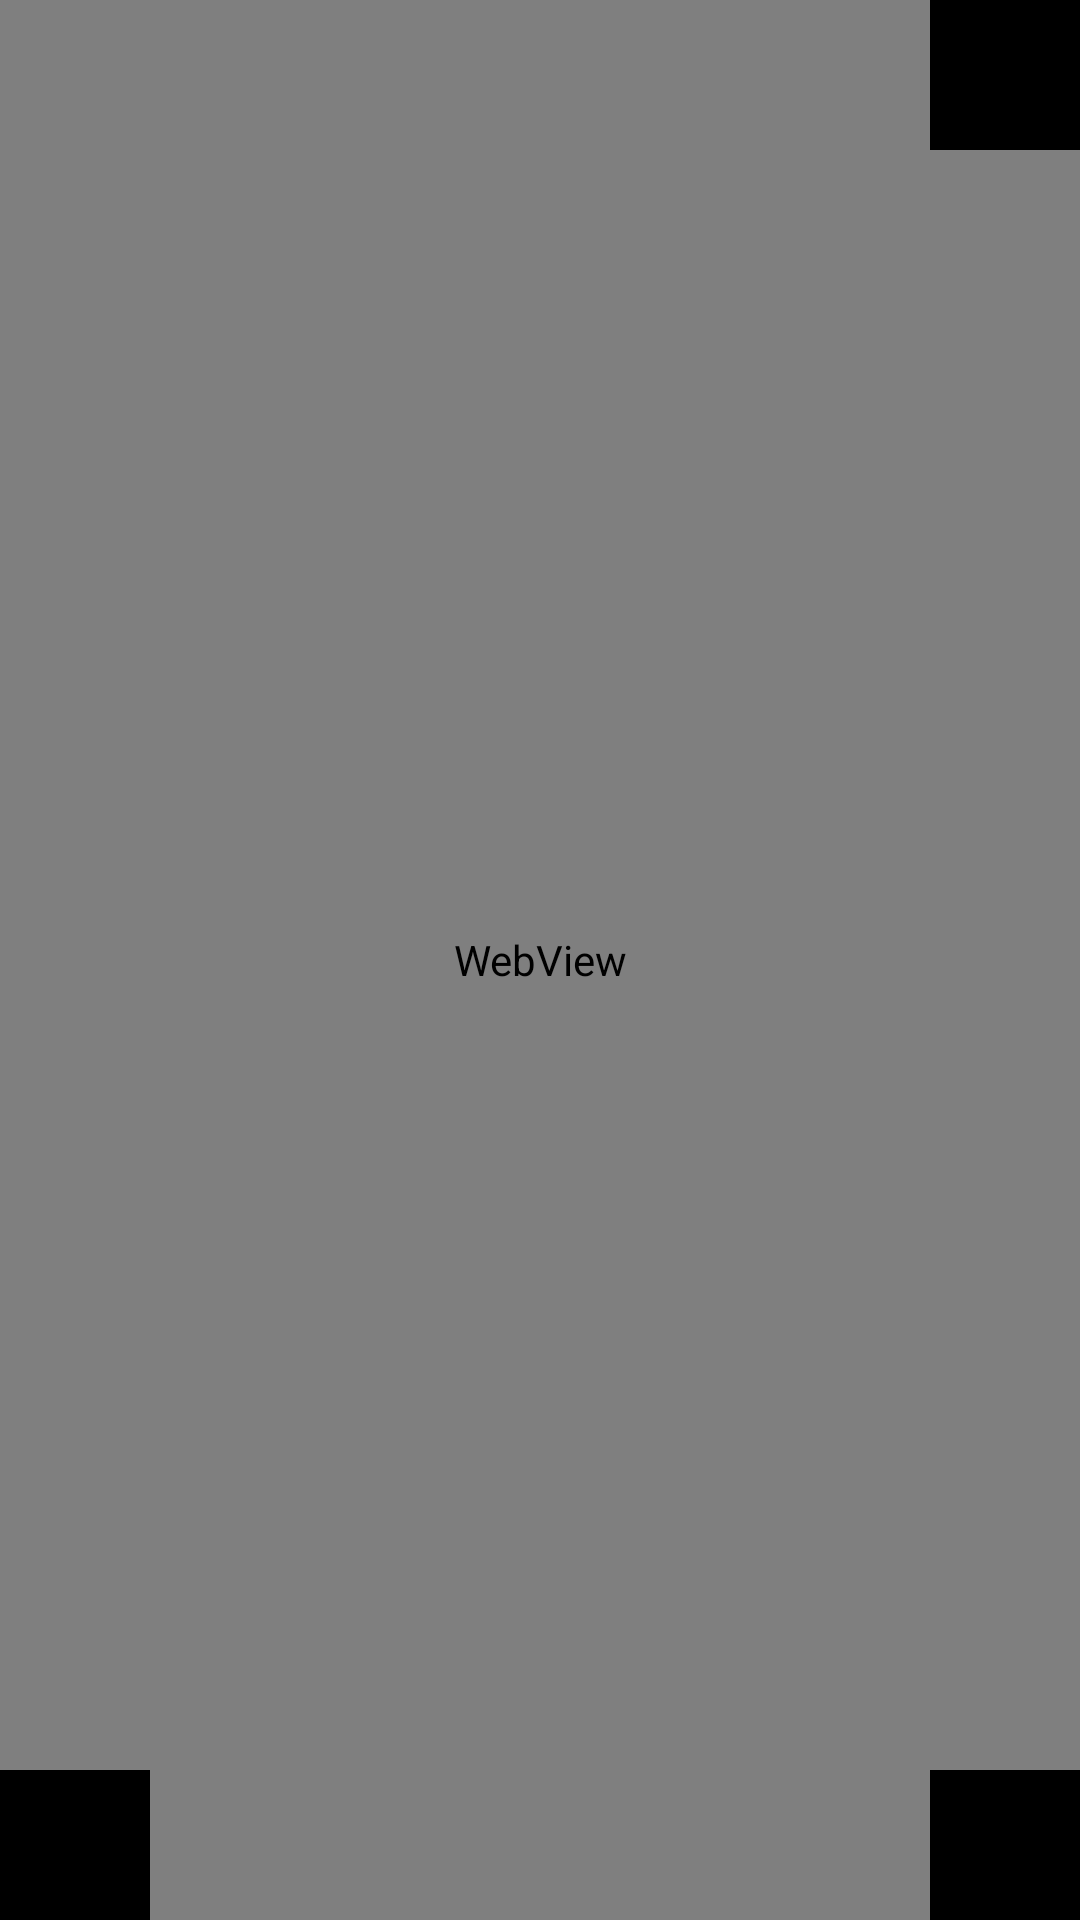

This screen was rendered from an Android layout file. Write that file and the resources it references.
<!-- AndroidManifest.xml: application theme Theme.AutoStart -->
<!-- res/layout/activity_my.xml -->
<?xml version="1.0" encoding="utf-8"?>
<androidx.constraintlayout.widget.ConstraintLayout xmlns:android="http://schemas.android.com/apk/res/android"
    android:layout_width="match_parent"
    android:layout_height="match_parent"
    xmlns:app="http://schemas.android.com/apk/res-auto"
    xmlns:tools="http://schemas.android.com/tools">

    <WebView
        android:id="@+id/webView"
        android:layout_width="match_parent"
        android:layout_height="match_parent"
        android:orientation="horizontal"
        app:layout_constraintStart_toStartOf="parent"
        app:layout_constraintEnd_toEndOf="parent"
        app:layout_constraintTop_toTopOf="parent"
        app:layout_constraintBottom_toBottomOf="parent"/>

    <View
        android:id="@+id/btn_clear_logs"
        android:layout_width="50dp"
        android:layout_height="50dp"
        android:text="Lock"
        android:textAllCaps="false"
        app:layout_constraintStart_toStartOf="parent"
        app:layout_constraintTop_toTopOf="parent"
        app:layout_constraintBottom_toBottomOf="parent"
        app:layout_constraintVertical_bias="1.0"
        android:background="@color/black"/>

    <View
        android:id="@+id/btn_send_logs"
        android:layout_width="50dp"
        android:layout_height="50dp"
        android:text="Send logs"
        android:textAllCaps="false"
        app:layout_constraintEnd_toEndOf="parent"
        app:layout_constraintTop_toTopOf="parent"
        app:layout_constraintBottom_toBottomOf="parent"
        app:layout_constraintVertical_bias="1.0"
        android:background="@color/black"/>
    <View
        android:id="@+id/btn_set_alarms_time"
        android:layout_width="50dp"
        android:layout_height="50dp"
        app:layout_constraintEnd_toEndOf="parent"
        app:layout_constraintTop_toTopOf="parent"
        android:background="@color/black"/>

    <View
        android:id="@+id/v_blackout"
        android:layout_width="match_parent"
        android:layout_height="match_parent"
        app:layout_constraintStart_toStartOf="parent"
        app:layout_constraintEnd_toEndOf="parent"
        app:layout_constraintTop_toTopOf="parent"
        app:layout_constraintBottom_toBottomOf="parent"
        android:background="@color/black"
        android:visibility="gone"/>

</androidx.constraintlayout.widget.ConstraintLayout>
<!-- resources referenced by this layout -->
<resources>
  <style name="Theme.AutoStart" parent="Theme.MaterialComponents.Light.NoActionBar">
          
          <item name="colorPrimary">@color/purple_500</item>
          <item name="colorPrimaryVariant">@color/purple_700</item>
          <item name="colorOnPrimary">@color/white</item>
          
          <item name="colorSecondary">@color/teal_200</item>
          <item name="colorSecondaryVariant">@color/teal_700</item>
          <item name="colorOnSecondary">@color/black</item>
          
          <item name="android:statusBarColor" tools:targetApi="l">?attr/colorPrimaryVariant</item>
          
      </style>
  <!-- not gathered from this repository: default colours our renderer supplied (Android Studio template values) -->
  <color name="purple_500">#FF6200EE</color>
  <color name="purple_700">#FF3700B3</color>
  <color name="teal_200">#FF03DAC5</color>
  <color name="teal_700">#FF018786</color>
  <color name="black">#FF000000</color>
  <color name="white">#FFFFFFFF</color>
</resources>
